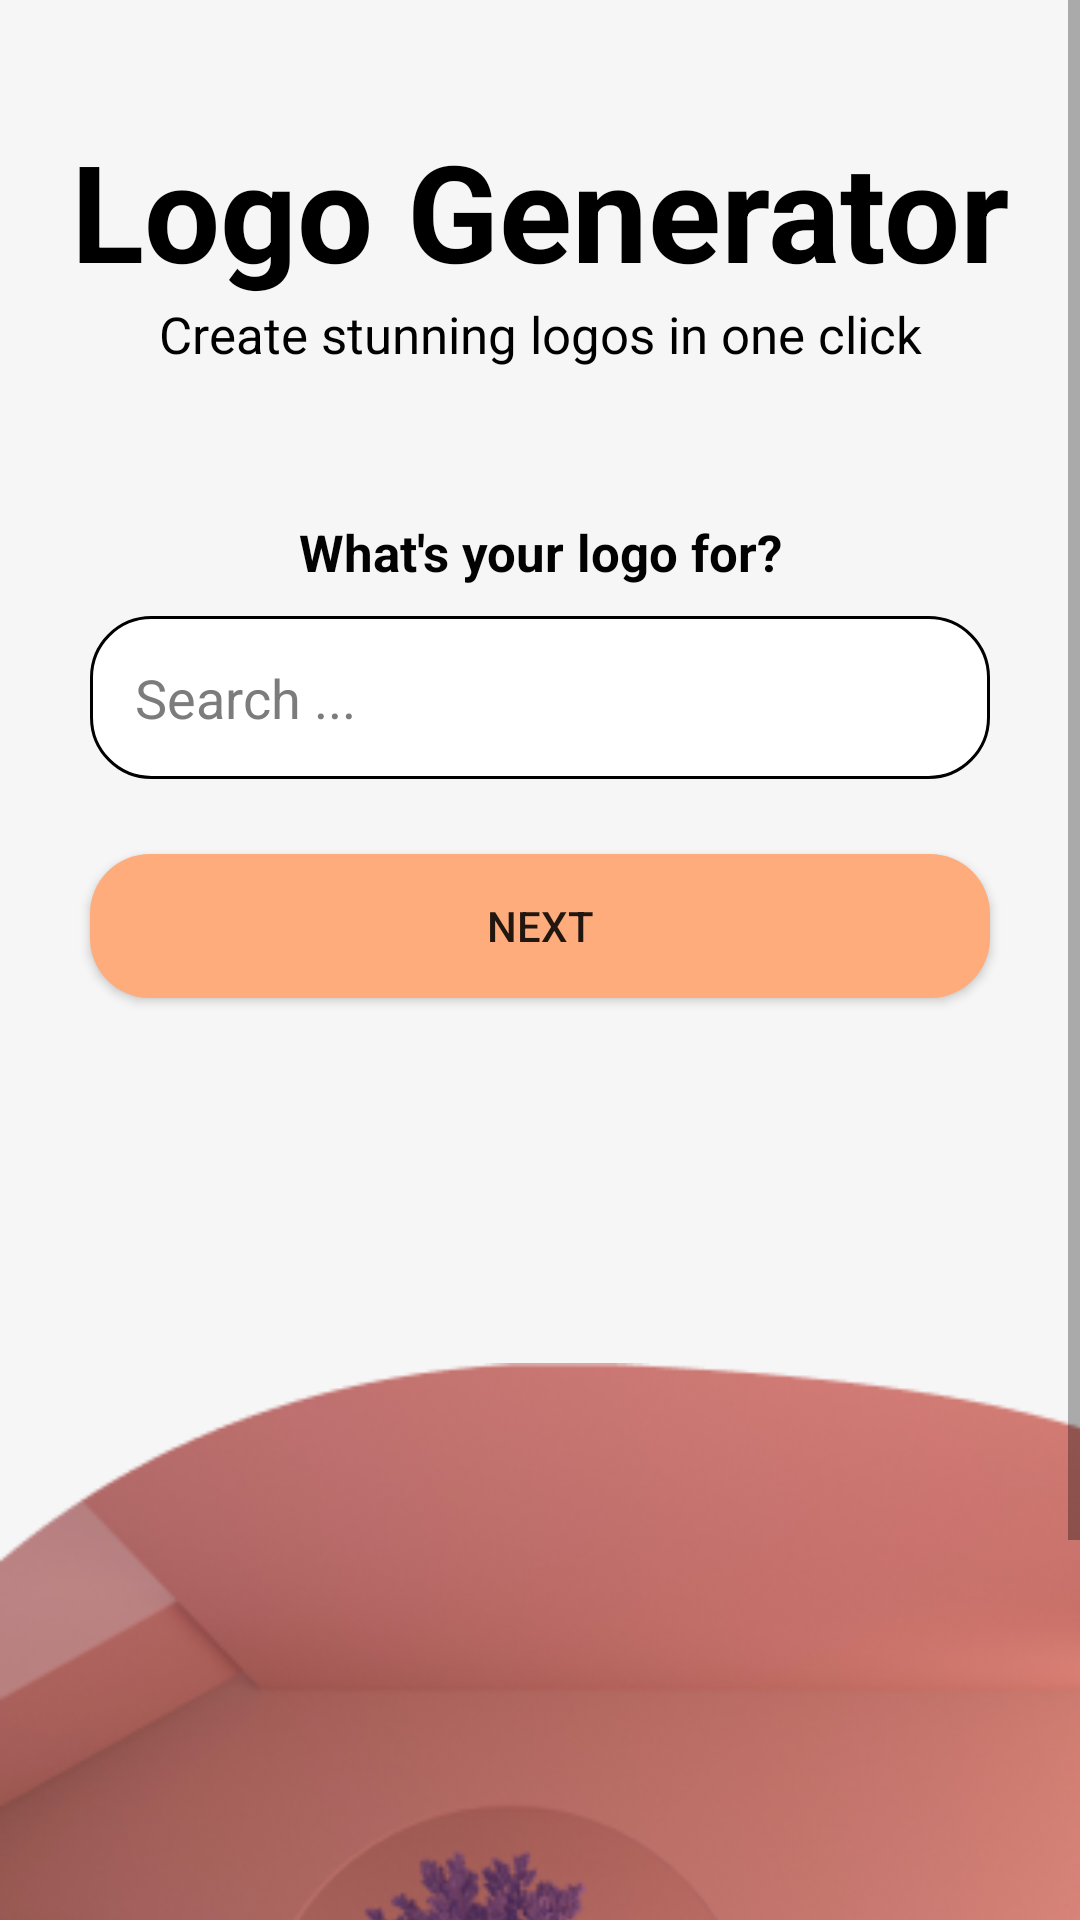

Android layout source for this screen:
<!-- AndroidManifest.xml: application theme Theme.Project_SEC -->
<!-- res/layout/activity_auto_logo1.xml -->
<?xml version="1.0" encoding="utf-8"?>
<RelativeLayout xmlns:android="http://schemas.android.com/apk/res/android"
    xmlns:app="http://schemas.android.com/apk/res-auto"
    xmlns:tools="http://schemas.android.com/tools"
    android:layout_width="match_parent"
    android:layout_height="match_parent"
    tools:context=".AutoLogo1Activity">

    <RelativeLayout
        android:layout_width="match_parent"
        android:layout_height="match_parent"
        tools:context=".Activity2">

        <LinearLayout
            android:layout_width="match_parent"
            android:layout_height="match_parent"
            android:background="#F6F6F6"
            android:orientation="vertical">

        </LinearLayout>

        <ScrollView
            android:layout_width="match_parent"
            android:layout_height="match_parent">

            <LinearLayout
                android:layout_width="match_parent"
                android:layout_height="wrap_content"
                android:orientation="vertical">

                <LinearLayout
                    android:layout_width="match_parent"
                    android:layout_height="match_parent"
                    android:gravity="center"
                    android:orientation="vertical">

                    <TextView
                        android:id="@+id/textView"
                        android:layout_width="match_parent"
                        android:layout_height="wrap_content"
                        android:layout_marginTop="40dp"
                        android:gravity="center"
                        android:text="Logo Generator"
                        android:textColor="#000000"
                        android:textSize="45sp"
                        android:textStyle="bold" />

                    <TextView
                        android:id="@+id/textView2"
                        android:layout_width="match_parent"
                        android:layout_height="wrap_content"
                        android:gravity="center"
                        android:text="Create stunning logos in one click"
                        android:textColor="#000000"
                        android:textSize="17sp" />

                    <TextView
                        android:id="@+id/textView3"
                        android:layout_width="match_parent"
                        android:layout_height="wrap_content"
                        android:layout_marginTop="50dp"
                        android:layout_marginBottom="10dp"
                        android:gravity="center"
                        android:text="What's your logo for?"
                        android:textColor="#020202"
                        android:textSize="17sp"
                        android:textStyle="bold" />

                    <EditText
                        android:id="@+id/editTextTextPersonName3"
                        android:layout_width="300dp"
                        android:layout_height="wrap_content"
                        android:background="@drawable/border_black"
                        android:ems="10"
                        android:hint="Search ..."
                        android:inputType="textPersonName"
                        android:padding="15dp"
                        android:paddingLeft="10dp"
                        android:textColor="#808080"
                        android:textColorHint="#7C7C7C" />

                    <Button
                        android:id="@+id/button40"
                        android:layout_width="300dp"
                        android:layout_height="wrap_content"
                        android:layout_marginTop="25dp"
                        android:layout_marginBottom="65dp"
                        android:background="@drawable/button1"
                        android:text="Next"
                        app:backgroundTint="@color/button1color" />

                </LinearLayout>

                <ImageView
                    android:id="@+id/imageView"
                    android:layout_width="420dp"
                    android:layout_height="400dp"
                    app:srcCompat="@drawable/borderimg" />
            </LinearLayout>
        </ScrollView>

    </RelativeLayout>
</RelativeLayout>
<!-- resources referenced by this layout -->
<resources>
  <color name="button1color">#FFAC7D</color>
  <!-- drawable border_black (drawable) -->
  <?xml version="1.0" encoding="utf-8"?>
  <shape xmlns:android="http://schemas.android.com/apk/res/android">
      <solid android:color="@color/white" />
      <stroke android:width="1dp" android:color="@color/black" />
      <corners android:radius="20dp" />
  
  </shape>
  <!-- drawable borderimg: png bitmap (drawable, 87120 bytes) -->
  <!-- drawable button1 (drawable) -->
  <?xml version="1.0" encoding="utf-8"?>
  <shape xmlns:android="http://schemas.android.com/apk/res/android">
      <solid android:color="@color/button1color" />
      <stroke android:color="@color/white" />
      <corners android:radius="20dp" />
  
  </shape>
  <style name="Theme.Project_SEC" parent="Theme.MaterialComponents.DayNight.DarkActionBar">
          
          <item name="colorPrimary">@color/purple_500</item>
          <item name="colorPrimaryVariant">@color/purple_700</item>
          <item name="colorOnPrimary">@color/white</item>
          
          <item name="colorSecondary">@color/teal_200</item>
          <item name="colorSecondaryVariant">@color/teal_700</item>
          <item name="colorOnSecondary">@color/black</item>
          
          <item name="android:statusBarColor" tools:targetApi="l">?attr/colorPrimaryVariant</item>
          
      </style>
  <color name="white">#FFFFFFFF</color>
  <color name="black">#FF000000</color>
  <color name="purple_500">#FF6200EE</color>
  <color name="purple_700">#FF3700B3</color>
  <color name="teal_200">#FF03DAC5</color>
  <color name="teal_700">#FF018786</color>
</resources>
